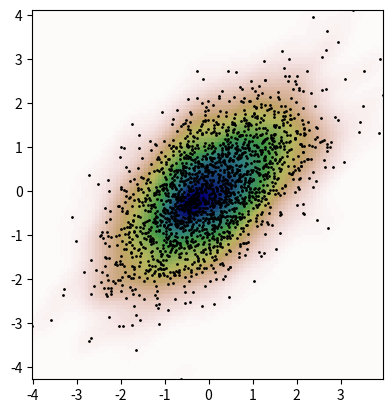

This figure's Python source:
import numpy as np
from scipy import stats
def measure(n):
    "Measurement model, return two coupled measurements."
    m1 = np.random.normal(size=n)
    m2 = np.random.normal(scale=0.5, size=n)
    return m1+m2, m1-m2

m1, m2 = measure(2000)
xmin = m1.min()
xmax = m1.max()
ymin = m2.min()
ymax = m2.max()

X, Y = np.mgrid[xmin:xmax:100j, ymin:ymax:100j]
positions = np.vstack([X.ravel(), Y.ravel()])
values = np.vstack([m1, m2])
kernel = stats.gaussian_kde(values)
Z = np.reshape(kernel(positions).T, X.shape)

import matplotlib.pyplot as plt
fig, ax = plt.subplots()
ax.imshow(np.rot90(Z), cmap=plt.cm.gist_earth_r,
          extent=[xmin, xmax, ymin, ymax])
ax.plot(m1, m2, 'k.', markersize=2)
ax.set_xlim([xmin, xmax])
ax.set_ylim([ymin, ymax])
plt.show()